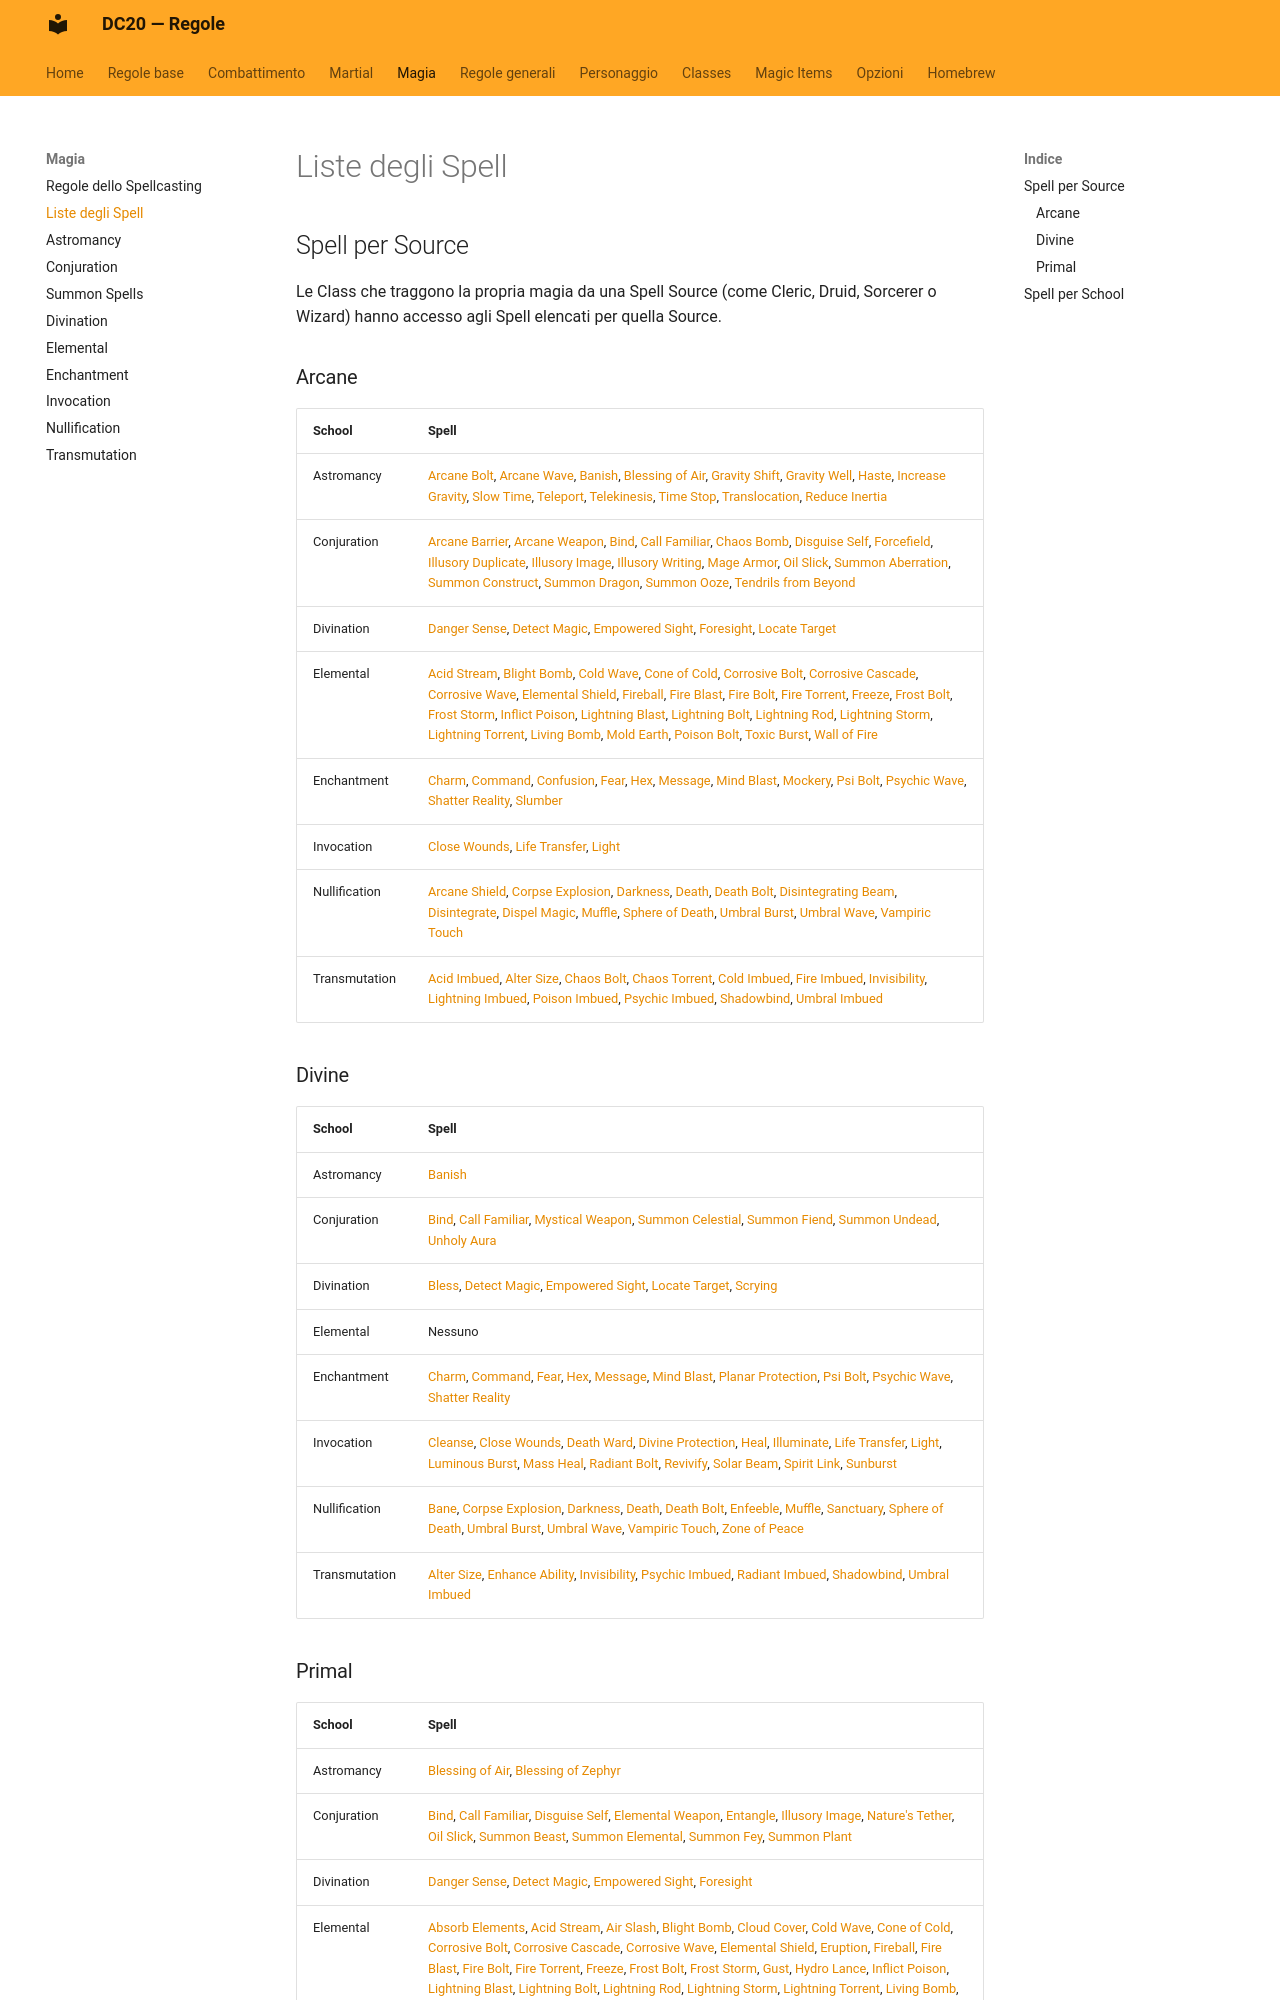

repository: canadese87/new_rules · page: magia/liste/index.html · generator: mkdocs

# Liste degli Spell

## Spell per Source

Le Class che traggono la propria magia da una Spell Source (come Cleric, Druid, Sorcerer o Wizard) hanno accesso agli Spell elencati per quella Source.

### Arcane

| School | Spell |
|---|---|
| Astromancy | [Arcane Bolt](astromancy.md), [Arcane Wave](astromancy.md), [Banish](astromancy.md), [Blessing of Air](astromancy.md), [Gravity Shift](astromancy.md), [Gravity Well](astromancy.md), [Haste](astromancy.md), [Increase Gravity](astromancy.md), [Slow Time](astromancy.md), [Teleport](astromancy.md), [Telekinesis](astromancy.md), [Time Stop](astromancy.md), [Translocation](astromancy.md), [Reduce Inertia](astromancy.md) |
| Conjuration | [Arcane Barrier](conjuration.md), [Arcane Weapon](conjuration.md), [Bind](conjuration.md), [Call Familiar](conjuration.md), [Chaos Bomb](conjuration.md), [Disguise Self](conjuration.md), [Forcefield](conjuration.md), [Illusory Duplicate](conjuration.md), [Illusory Image](conjuration.md), [Illusory Writing](conjuration.md), [Mage Armor](conjuration.md), [Oil Slick](conjuration.md), [Summon Aberration](summon.md), [Summon Construct](summon.md), [Summon Dragon](summon.md), [Summon Ooze](summon.md), [Tendrils from Beyond](conjuration.md) |
| Divination | [Danger Sense](divination.md), [Detect Magic](divination.md), [Empowered Sight](divination.md), [Foresight](divination.md), [Locate Target](divination.md) |
| Elemental | [Acid Stream](elemental.md), [Blight Bomb](elemental.md), [Cold Wave](elemental.md), [Cone of Cold](elemental.md), [Corrosive Bolt](elemental.md), [Corrosive Cascade](elemental.md), [Corrosive Wave](elemental.md), [Elemental Shield](elemental.md), [Fireball](elemental.md), [Fire Blast](elemental.md), [Fire Bolt](elemental.md), [Fire Torrent](elemental.md), [Freeze](elemental.md), [Frost Bolt](elemental.md), [Frost Storm](elemental.md), [Inflict Poison](elemental.md), [Lightning Blast](elemental.md), [Lightning Bolt](elemental.md), [Lightning Rod](elemental.md), [Lightning Storm](elemental.md), [Lightning Torrent](elemental.md), [Living Bomb](elemental.md), [Mold Earth](elemental.md), [Poison Bolt](elemental.md), [Toxic Burst](elemental.md), [Wall of Fire](elemental.md) |
| Enchantment | [Charm](enchantment.md), [Command](enchantment.md), [Confusion](enchantment.md), [Fear](enchantment.md), [Hex](enchantment.md), [Message](enchantment.md), [Mind Blast](enchantment.md), [Mockery](enchantment.md), [Psi Bolt](enchantment.md), [Psychic Wave](enchantment.md), [Shatter Reality](enchantment.md), [Slumber](enchantment.md) |
| Invocation | [Close Wounds](invocation.md), [Life Transfer](invocation.md), [Light](invocation.md) |
| Nullification | [Arcane Shield](nullification.md), [Corpse Explosion](nullification.md), [Darkness](nullification.md), [Death](nullification.md), [Death Bolt](nullification.md), [Disintegrating Beam](nullification.md), [Disintegrate](nullification.md), [Dispel Magic](nullification.md), [Muffle](nullification.md), [Sphere of Death](nullification.md), [Umbral Burst](nullification.md), [Umbral Wave](nullification.md), [Vampiric Touch](nullification.md) |
| Transmutation | [Acid Imbued](transmutation.md), [Alter Size](transmutation.md), [Chaos Bolt](transmutation.md), [Chaos Torrent](transmutation.md), [Cold Imbued](transmutation.md), [Fire Imbued](transmutation.md), [Invisibility](transmutation.md), [Lightning Imbued](transmutation.md), [Poison Imbued](transmutation.md), [Psychic Imbued](transmutation.md), [Shadowbind](transmutation.md), [Umbral Imbued](transmutation.md) |

### Divine

| School | Spell |
|---|---|
| Astromancy | [Banish](astromancy.md) |
| Conjuration | [Bind](conjuration.md), [Call Familiar](conjuration.md), [Mystical Weapon](conjuration.md), [Summon Celestial](summon.md), [Summon Fiend](summon.md), [Summon Undead](summon.md), [Unholy Aura](conjuration.md) |
| Divination | [Bless](divination.md), [Detect Magic](divination.md), [Empowered Sight](divination.md), [Locate Target](divination.md), [Scrying](divination.md) |
| Elemental | Nessuno |
| Enchantment | [Charm](enchantment.md), [Command](enchantment.md), [Fear](enchantment.md), [Hex](enchantment.md), [Message](enchantment.md), [Mind Blast](enchantment.md), [Planar Protection](enchantment.md), [Psi Bolt](enchantment.md), [Psychic Wave](enchantment.md), [Shatter Reality](enchantment.md) |
| Invocation | [Cleanse](invocation.md), [Close Wounds](invocation.md), [Death Ward](invocation.md), [Divine Protection](invocation.md), [Heal](invocation.md), [Illuminate](invocation.md), [Life Transfer](invocation.md), [Light](invocation.md), [Luminous Burst](invocation.md), [Mass Heal](invocation.md), [Radiant Bolt](invocation.md), [Revivify](invocation.md), [Solar Beam](invocation.md), [Spirit Link](invocation.md), [Sunburst](invocation.md) |
| Nullification | [Bane](nullification.md), [Corpse Explosion](nullification.md), [Darkness](nullification.md), [Death](nullification.md), [Death Bolt](nullification.md), [Enfeeble](nullification.md), [Muffle](nullification.md), [Sanctuary](nullification.md), [Sphere of Death](nullification.md), [Umbral Burst](nullification.md), [Umbral Wave](nullification.md), [Vampiric Touch](nullification.md), [Zone of Peace](nullification.md) |
| Transmutation | [Alter Size](transmutation.md), [Enhance Ability](transmutation.md), [Invisibility](transmutation.md), [Psychic Imbued](transmutation.md), [Radiant Imbued](transmutation.md), [Shadowbind](transmutation.md), [Umbral Imbued](transmutation.md) |
